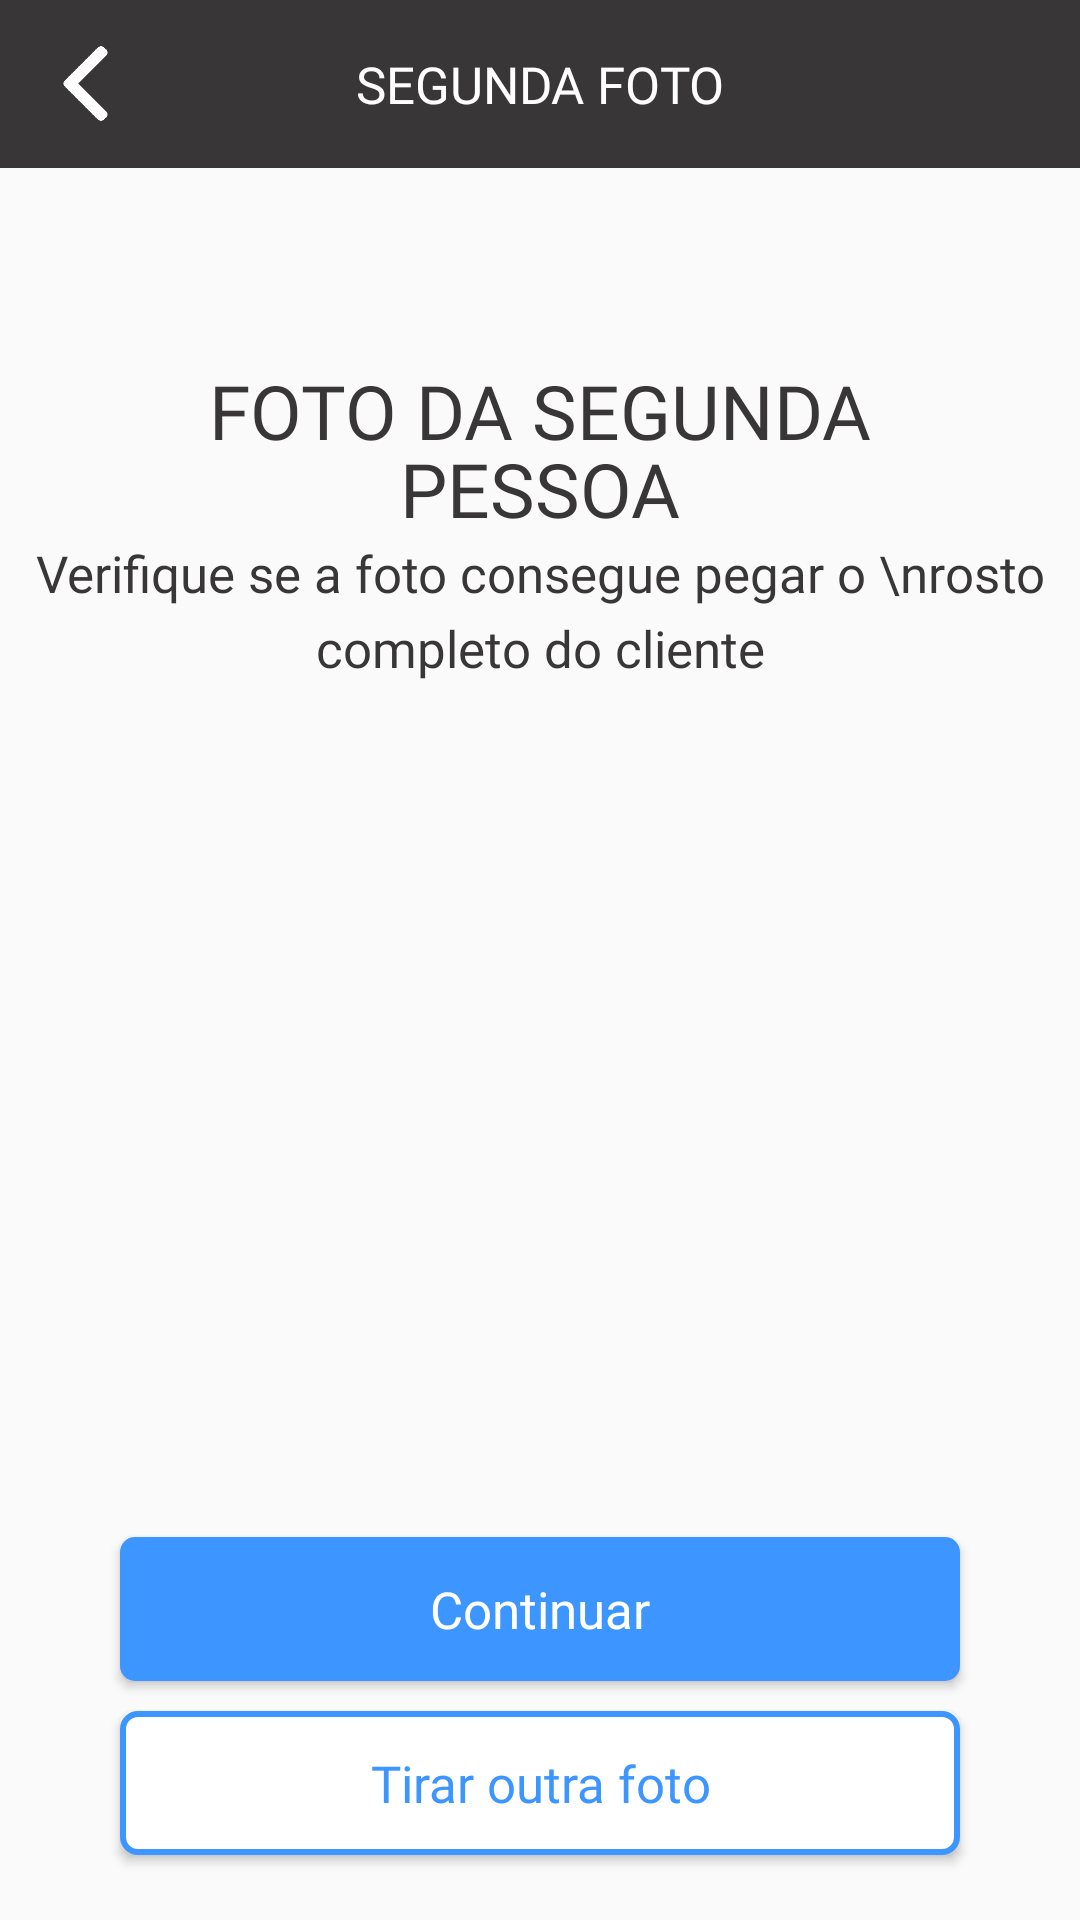

The Android layout XML behind this screen, and the referenced resources:
<!-- AndroidManifest.xml: application theme Theme.smartlocker -->
<!-- res/layout/activity_foto_dupla_dois.xml -->
<?xml version="1.0" encoding="utf-8"?>
<androidx.constraintlayout.widget.ConstraintLayout xmlns:android="http://schemas.android.com/apk/res/android"
    xmlns:app="http://schemas.android.com/apk/res-auto"
    xmlns:tools="http://schemas.android.com/tools"
    android:id="@+id/main"
    android:layout_width="match_parent"
    android:layout_height="match_parent"
    tools:context=".FotoDuplaDoisActivity">

    <androidx.appcompat.widget.Toolbar
        android:id="@+id/toolbar"
        android:layout_width="match_parent"
        android:layout_height="wrap_content"
        android:background="@color/main_black"
        app:layout_constraintTop_toTopOf="parent">

        <androidx.appcompat.widget.AppCompatImageView
            android:id="@+id/btnVoltar"
            android:layout_width="25dp"
            android:layout_height="25dp"
            android:background="@drawable/left_arrow"/>

        <androidx.appcompat.widget.AppCompatTextView
            android:layout_width="wrap_content"
            android:layout_gravity="center"
            android:layout_height="wrap_content"
            android:fontFamily="@font/poppinsbold"
            android:textSize="17dp"
            android:textColor="@color/white"
            android:textAlignment="center"
            android:text="SEGUNDA FOTO"/>
    </androidx.appcompat.widget.Toolbar>

    <androidx.appcompat.widget.AppCompatTextView
        android:id="@+id/appCompatTextView3"
        android:layout_width="288dp"
        android:layout_height="wrap_content"
        android:fontFamily="@font/poppinsbold"
        android:layout_marginTop="64dp"
        android:textSize="25dp"
        android:lineHeight="26dp"
        android:text="Foto da segunda pessoa"
        android:textAllCaps="true"
        android:textColor="@color/main_black"
        android:textAlignment="center"
        app:layout_constraintEnd_toEndOf="parent"
        app:layout_constraintStart_toStartOf="parent"
        app:layout_constraintTop_toBottomOf="@+id/toolbar" />

    <androidx.appcompat.widget.AppCompatTextView
        android:id="@+id/appCompatTextView5"
        style="@style/subTitle"
        android:layout_width="wrap_content"
        android:layout_height="wrap_content"
        android:textAlignment="center"
        android:text="Verifique se a foto consegue pegar o \nrosto completo do cliente"
        app:layout_constraintStart_toStartOf="@+id/appCompatTextView3"
        app:layout_constraintTop_toBottomOf="@+id/appCompatTextView3"
        app:layout_constraintEnd_toEndOf="@+id/appCompatTextView3"/>


    <androidx.appcompat.widget.AppCompatButton
        android:id="@+id/btnContinue"
        android:layout_width="match_parent"
        android:layout_height="wrap_content"
        android:text="Continuar"
        android:layout_marginTop="15dp"
        android:layout_marginStart="40dp"
        android:layout_marginEnd="40dp"
        style="@style/btnPrimary"
        app:layout_constraintStart_toStartOf="@+id/imageViewLocatario"
        app:layout_constraintTop_toBottomOf="@+id/imageViewLocatario"
        app:layout_constraintEnd_toEndOf="@+id/imageViewLocatario"/>

    <androidx.appcompat.widget.AppCompatButton
        android:id="@+id/btnOutraFoto"
        android:layout_width="match_parent"
        android:layout_height="wrap_content"
        android:text="Tirar outra foto"
        android:layout_marginTop="10dp"
        android:layout_marginStart="40dp"
        android:layout_marginEnd="40dp"
        style="@style/btnSecundary"
        app:layout_constraintStart_toStartOf="@+id/btnContinue"
        app:layout_constraintTop_toBottomOf="@+id/btnContinue"
        app:layout_constraintEnd_toEndOf="@+id/btnContinue"/>

    <ImageView
        android:id="@+id/imageViewLocatario"
        android:layout_width="250dp"
        android:layout_height="250dp"
        android:layout_marginTop="20dp"
        app:layout_constraintTop_toBottomOf="@id/appCompatTextView5"
        app:layout_constraintStart_toStartOf="parent"
        app:layout_constraintEnd_toEndOf="parent"
        android:src="@drawable/ic_launcher_background"/>

</androidx.constraintlayout.widget.ConstraintLayout>
<!-- resources referenced by this layout -->
<resources>
  <color name="main_black">#383636</color>
  <color name="white">#ffffff</color>
  <!-- drawable left_arrow: png bitmap (drawable, 3773 bytes) -->
  <style name="btnPrimary" parent="Widget.AppCompat.Button">
          <item name="android:fontFamily">@font/robotobold</item>
          <item name="android:textColor">@color/white</item>
          <item name="android:textSize">17sp</item>
          <item name="android:background">@drawable/contorno_btnprincipal</item>
          <item name="android:textAllCaps">false</item>
      </style>
  <style name="btnSecundary" parent="Widget.AppCompat.Button">
          <item name="android:fontFamily">@font/robotobold</item>
          <item name="android:textColor">@color/main_blue</item>
          <item name="android:textSize">17sp</item>
          <item name="android:textAllCaps">false</item>
          <item name="android:background">@drawable/contorno_btnsecundario</item>
      </style>
  <style name="subTitle" parent="Widget.AppCompat.TextView">
          <item name="android:fontFamily">@font/robotoregular</item>
          <item name="android:textColor">@color/main_black</item>
          <item name="android:textSize">17sp</item>
          <item name="android:lineHeight">25dp</item>
          <item name="android:layout_marginBottom">26dp</item>
      </style>
  <style name="Theme.smartlocker" parent="Theme.AppCompat.Light.NoActionBar">
          <item name="colorPrimary">@color/main_blue</item>
          <item name="colorPrimaryVariant">@color/main_blue</item>
          <item name="colorOnPrimary">@color/main_black</item>
          
          <item name="colorSecondary">@color/white</item>
          <item name="colorSecondaryVariant">@color/white</item>
          <item name="colorOnSecondary">@color/main_blue</item>
          
          <item name="android:statusBarColor">?attr/colorPrimaryVariant</item>
          
      </style>
  <!-- drawable contorno_btnprincipal (drawable) -->
  <?xml version="1.0" encoding="utf-8"?>
  <selector xmlns:android="http://schemas.android.com/apk/res/android">
      <item android:state_enabled="true">
          <shape android:shape="rectangle">
              <solid android:color="@color/main_blue"/>
              <corners android:radius="5dp"/>
          </shape>
      </item>
  </selector>
  <color name="main_blue">#3D96FF</color>
  <!-- drawable contorno_btnsecundario (drawable) -->
  <?xml version="1.0" encoding="utf-8"?>
  <selector xmlns:android="http://schemas.android.com/apk/res/android">
      <item android:state_enabled="true">
          <shape android:shape="rectangle">
              <solid android:color="@color/white"/>
              <corners android:radius="5dp"/>
              <stroke android:color="@color/main_blue" android:width="2dp"/>
          </shape>
      </item>
  </selector>
</resources>
